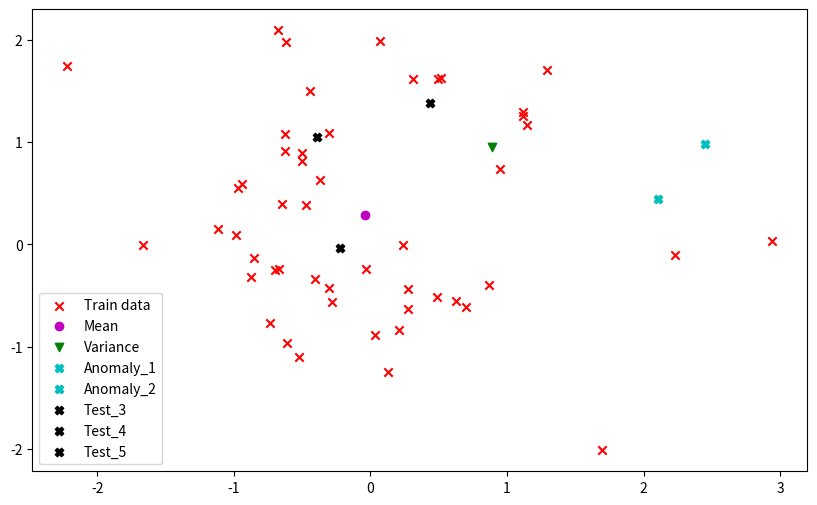

Write Python code to recreate this figure.
#!/usr/bin/env python3

import numpy as np
import matplotlib.pyplot as plt


def main():
    """
    Implement simple anomaly detection model.
    """

    # Create random train data
    data = np.random.normal(size=(50, 2))  # Mean of 0, std of 1
    mu = (1 / len(data)) * np.sum(data, axis=0)  # (2,)
    var = (1 / len(data)) * np.sum((data - mu) ** 2, axis=0)  # (2,)

    # Create 5 random test points
    test = np.random.normal(size=(5, 2))

    # Compute p(x) - i.e. probability that a given test data point is normal
    p_x = (1 / (np.sqrt(2 * np.pi) * np.sqrt(var))) * \
        np.exp(- ((test - mu) ** 2) / (2 * var))
    p_x = np.prod(p_x, axis=1)
    # Anomaly threshold
    epsilon = 0.03

    # Plot data
    plt.figure(figsize=(10, 6))
    plt.scatter(data[:, 0], data[:, 1], c="r", marker="x", label="Train data")
    plt.scatter(mu[0], mu[1], c="m", marker="o", label="Mean")
    plt.scatter(var[0], var[1], c="g", marker="v", label="Variance")
    anom_cnt = 0
    # If p(x) for any test point is below threshold, it is an anomaly
    for i in range(len(p_x)):
        if p_x[i] < epsilon:
            print("Anomaly Found!!")
            print(p_x[i])
            anom_cnt += 1
            plt.scatter(test[i, 0], test[i, 1], c="c", marker="X",
                        label="Anomaly_"+str(anom_cnt))
        else:
            plt.scatter(test[i, 0], test[i, 1], c="k", marker="X",
                        label="Test_"+str(i+1))
    plt.legend(loc="best")
    plt.show()


if __name__ == "__main__":
    main()
